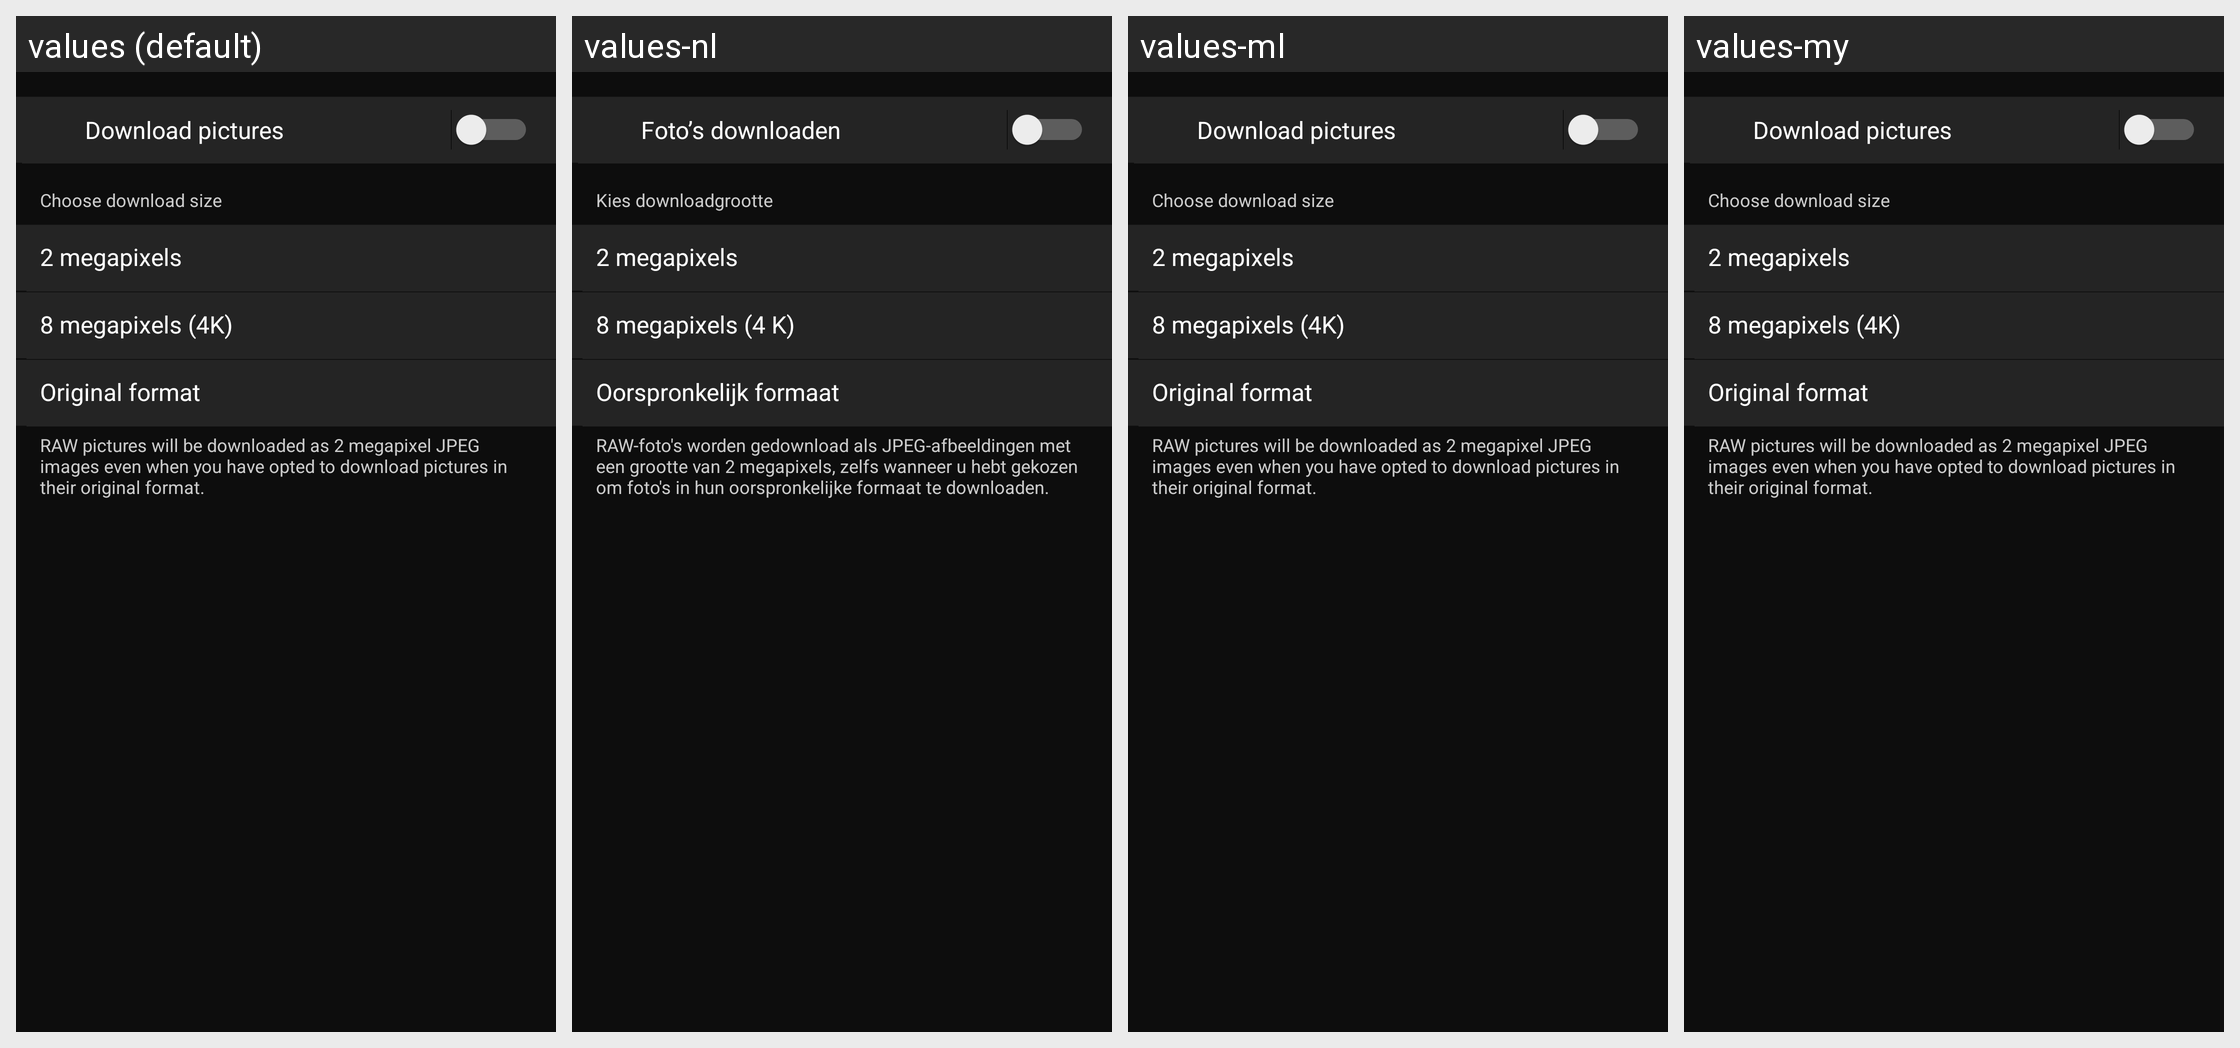

Strings drawn on this Android screen and how each of the app's shown locales translates them:
Android screen res/layout/remote_transfer_setting.xml rendered under 4 locales, left to right: values (default), values-nl, values-ml, values-my. Device: Nexus 5 (rendered at 1080×1920; each locale shown at half size, 540×960, under a caption strip naming it); theme AppTheme.
Other locales in the repository, not shown: values-af, values-am, values-ar, values-as, values-az, values-be, values-bg, values-bn, values-bs, values-ca, values-cs, values-da, values-el, values-en-rCA, values-en-rGB, values-en-rIN, values-en-rXC, values-es, values-es-rUS, values-et, values-eu, values-fa, values-fi, values-fr, values-fr-rCA, values-gl, values-gu, values-hi, values-hr, values-hu, values-hy, values-in, values-is, values-iw, values-ka, values-kk, values-km, values-kn, values-ky, values-lo, values-lt, values-lv, values-mk, values-mn, values-mr, values-ms, values-nb, values-ne, values-or, values-pa, values-pl, values-pt, values-pt-rBR, values-pt-rPT, values-ro, values-ru, values-si, values-sk, values-sl, values-sq, values-sr, values-sv, values-sw, values-ta, values-te, values-th, values-tl, values-tr, values-uk, values-ur, values-uz, values-vi, values-zh-rCN, values-zh-rHK, values-zu.
Strings drawn on this screen, with the default value and each locale's value (text and hints the layout hard-codes, and strings that could not be matched under every locale, appear in the picture but are not listed):

MID_REMOTE_SETTINGS_IMAGE_TRANSFER_INDEX
  values: Download pictures
  values-nl: Foto’s downloaden
  values-ml: Download pictures  [not translated; the default value is used]
  values-my: Download pictures  [not translated; the default value is used]

MID_REMOTE_TRANS_SIZE
  values: Choose download size
  values-nl: Kies downloadgrootte
  values-ml: Choose download size  [not translated; the default value is used]
  values-my: Choose download size  [not translated; the default value is used]

MID_IMPORT_SIZE_2M
  values: 2 megapixels
  values-nl: 2 megapixels
  values-ml: 2 megapixels  [not translated; the default value is used]
  values-my: 2 megapixels  [not translated; the default value is used]

MID_IMPORT_SIZE_8M
  values: 8 megapixels (4K)
  values-nl: 8 megapixels (4 K)
  values-ml: 8 megapixels (4K)  [not translated; the default value is used]
  values-my: 8 megapixels (4K)  [not translated; the default value is used]

MID_IMPORT_ORIGINAL_FILE
  values: Original format
  values-nl: Oorspronkelijk formaat
  values-ml: Original format  [not translated; the default value is used]
  values-my: Original format  [not translated; the default value is used]

MID_REMOTE_SIZE_ONLY_JPEG
  values: RAW pictures will be downloaded as 2 megapixel JPEG images even when you have opted to download pictures in their original format.
  values-nl: RAW-foto's worden gedownload als JPEG-afbeeldingen met een grootte van 2 megapixels, zelfs wanneer u hebt gekozen om foto's in hun oorspronkelijke formaat te downloaden.
  values-ml: RAW pictures will be downloaded as 2 megapixel JPEG images even when you have opted to download pictures in their original format.  [not translated; the default value is used]
  values-my: RAW pictures will be downloaded as 2 megapixel JPEG images even when you have opted to download pictures in their original format.  [not translated; the default value is used]
